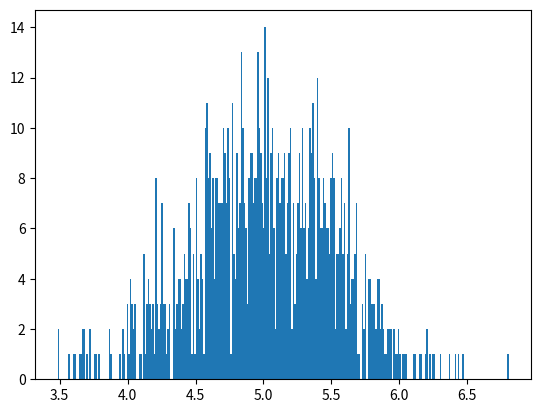

Here is the Python script that generated this plot: (Note: this script raises an exception after producing the figure.)
#!/usr/bin/env python3
# -*- coding: utf-8 -*-
"""
Created on Thu May 18 11:36:42 2017

[redacted]
"""

from __future__ import division
import numpy as np
import matplotlib.pyplot as plt

sigma_1 = 0.5
mew_1 = 5
s_1 = np.random.normal(mew_1,sigma_1,1000)
count_1,bins_1, ignored_1 = plt.hist(s_1, 301, normed=True)
s1_plot = plt.plot(bins_1, 1/(sigma_1 * np.sqrt(2 * np.pi)) * np.exp( - (bins_1 - mew_1)**2 / (2 * sigma_1**2) ), linewidth=2, color='r')

sigma_2 = 1
mew_2 = 7
s_2 = np.random.normal(mew_2,sigma_2,1000)
count_2,bins_2, ignored_2 = plt.hist(s_2, 301, normed=True)
s2_plot = plt.plot(bins_2, 1/(sigma_2 * np.sqrt(2 * np.pi)) * np.exp( - (bins_2 - mew_2)**2 / (2 * sigma_2**2) ), linewidth=2, color='r')


plt.plot(s1_plot,s2_plot,'r')
plt.show()
